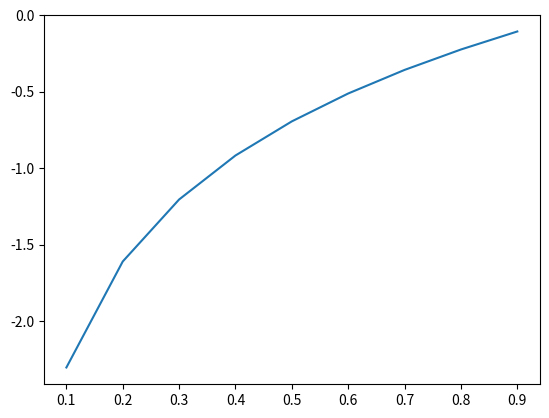

Here is the Python script that generated this plot:
import numpy as np
import matplotlib.pyplot as plt

probs = np.array([x for x in range(1,10)])/10
loss = np.log(probs)
plt.plot(probs, loss)

classes = ['cat', 'dog', 'bird']
y = [1,0,0]
y_hat = [0.4, 0.3, 0.3]

l1 = -np.sum(y * np.log(y_hat))

y = [0,0,1]
y_hat = [0.1, 0.1, 0.8]

l2 = -np.sum(y * np.log(y_hat))

y = [0,1,0]
y_hat = [0.4, 0.3, 0.3]

l3 = -np.sum(y * np.log(y_hat))

l1, l2, l3

np.mean([l1,l2,l3])

probs = np.array([x for x in range(1,10)])/10







